Image classification data set "Vegetable Images" (VeggieHealth/ML-Projects on GitHub). Class labels (12): cassava leaves, enoki mushrooms, Gnetum gnemon, jamur kancing, red spinach, spinach, bayam hijau, bean sprouts, sawi hijau, sawi putih, string bean, water spinach.

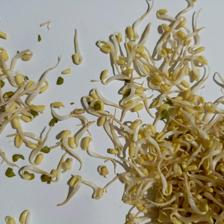
Label: bean sprouts

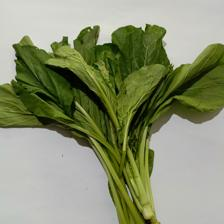
Label: sawi hijau

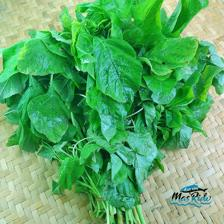
Label: spinach

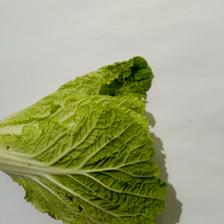
Label: sawi putih

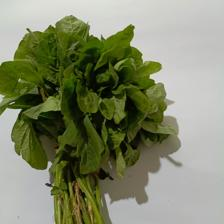
Label: spinach

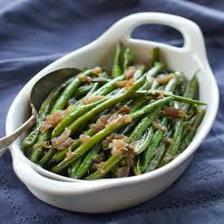
Label: string bean
